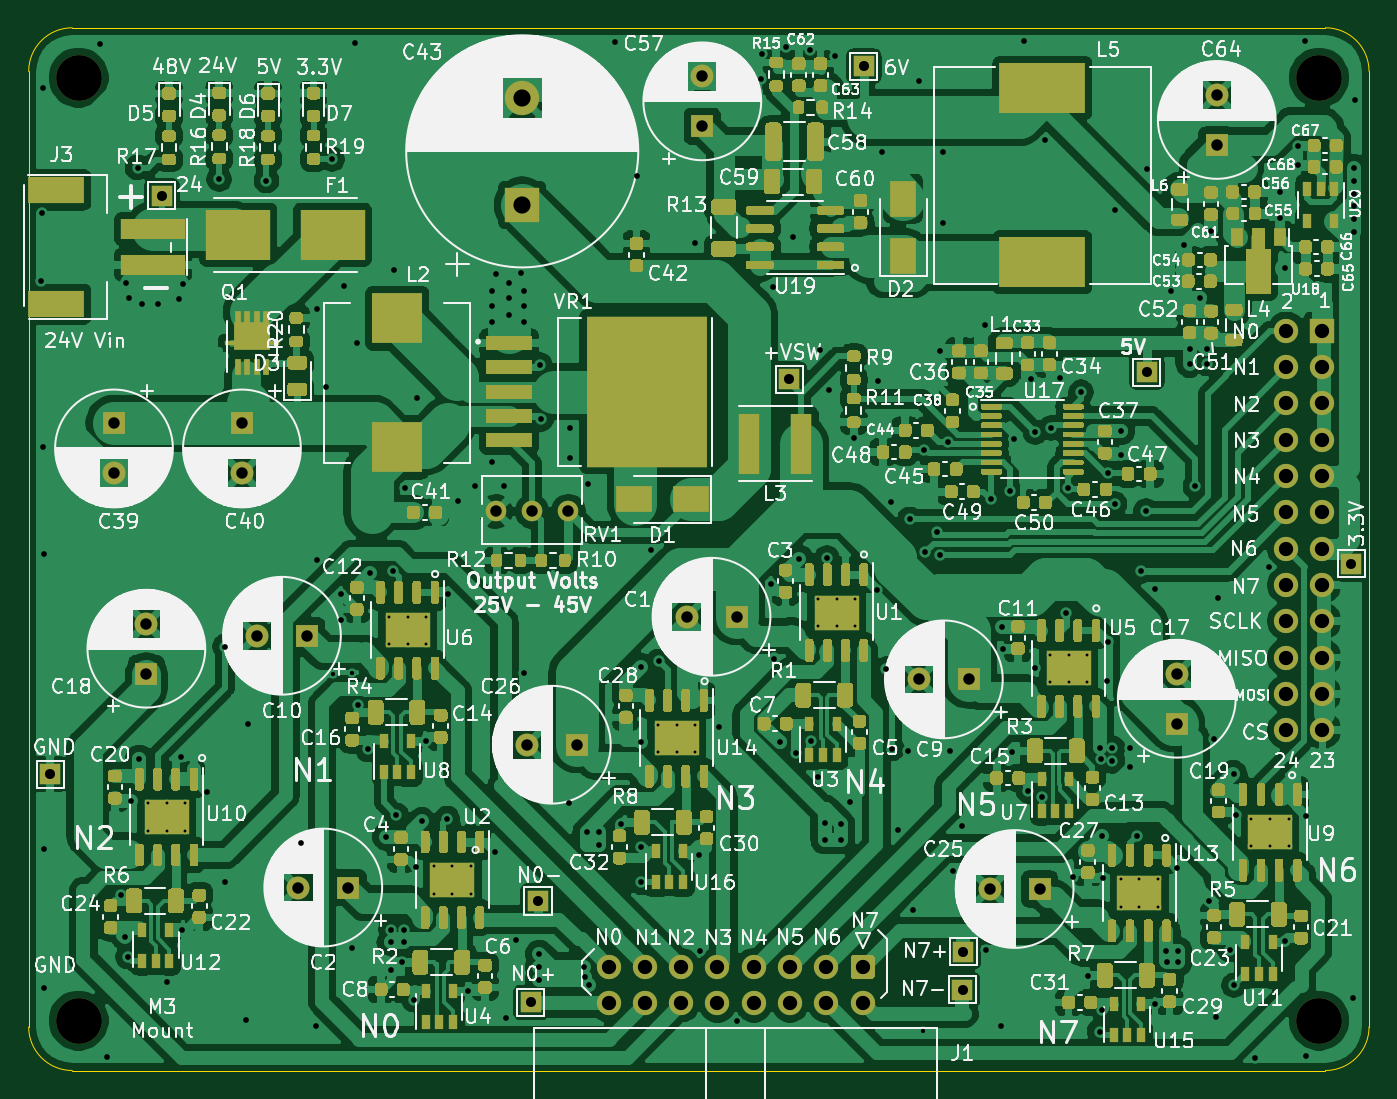
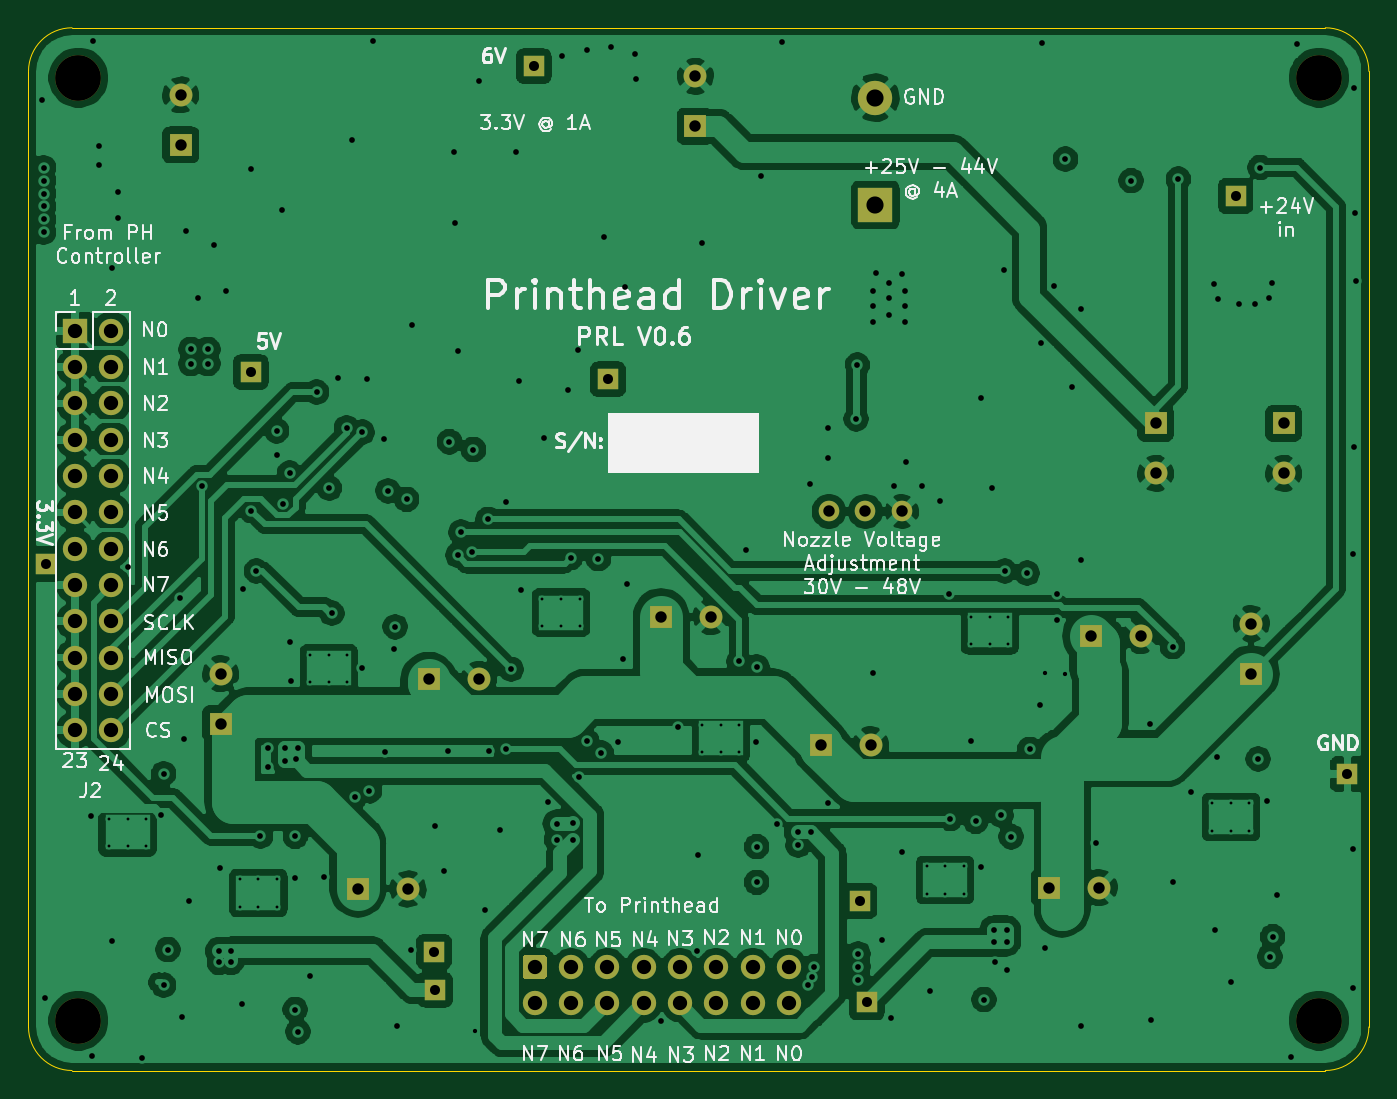
Circuit board: 8 layer files. Board 93.8 x 73.0 mm.
- bottom_copper: Printhead-Driver-B_Cu.gbl (232987 bytes)
- bottom_mask: Printhead-Driver-B_Mask.gbs (3366 bytes)
- bottom_silk: Printhead-Driver-B_SilkS.gbo (48441 bytes)
- outline: Printhead-Driver-Edge_Cuts.gm1 (1054 bytes)
- top_copper: Printhead-Driver-F_Cu.gtl (545031 bytes)
- top_mask: Printhead-Driver-F_Mask.gts (93406 bytes)
- top_silk: Printhead-Driver-F_SilkS.gto (276557 bytes)
- drill: Printhead-Driver.drl (6262 bytes)

=== bottom_copper: Printhead-Driver-B_Cu.gbl (232987 bytes, source omitted) ===
=== bottom_mask: Printhead-Driver-B_Mask.gbs ===
G04 #@! TF.GenerationSoftware,KiCad,Pcbnew,(5.1.12)-1*
G04 #@! TF.CreationDate,2022-05-11T12:07:51+08:00*
G04 #@! TF.ProjectId,Printhead-Driver,5072696e-7468-4656-9164-2d4472697665,V0.6a*
G04 #@! TF.SameCoordinates,Original*
G04 #@! TF.FileFunction,Soldermask,Bot*
G04 #@! TF.FilePolarity,Negative*
%FSLAX46Y46*%
G04 Gerber Fmt 4.6, Leading zero omitted, Abs format (unit mm)*
G04 Created by KiCad (PCBNEW (5.1.12)-1) date 2022-05-11 12:07:51*
%MOMM*%
%LPD*%
G01*
G04 APERTURE LIST*
%ADD10R,1.500000X1.500000*%
%ADD11O,1.700000X1.700000*%
%ADD12R,1.700000X1.700000*%
%ADD13C,1.700000*%
%ADD14C,1.600000*%
%ADD15R,1.600000X1.600000*%
%ADD16C,3.200000*%
%ADD17C,1.440000*%
%ADD18C,2.400000*%
%ADD19R,2.400000X2.400000*%
G04 APERTURE END LIST*
D10*
X102463600Y-114325400D03*
X154200000Y-86700000D03*
X110286800Y-73863200D03*
D11*
X188950600Y-111252000D03*
X191490600Y-111252000D03*
X188950600Y-108712000D03*
X191490600Y-108712000D03*
X188950600Y-106172000D03*
X191490600Y-106172000D03*
X188950600Y-103632000D03*
X191490600Y-103632000D03*
X188950600Y-101092000D03*
X191490600Y-101092000D03*
X188950600Y-98552000D03*
X191490600Y-98552000D03*
X188950600Y-96012000D03*
X191490600Y-96012000D03*
X188950600Y-93472000D03*
X191490600Y-93472000D03*
X188950600Y-90932000D03*
X191490600Y-90932000D03*
X188950600Y-88392000D03*
X191490600Y-88392000D03*
X188950600Y-85852000D03*
X191490600Y-85852000D03*
X188950600Y-83312000D03*
D12*
X191490600Y-83312000D03*
D10*
X193500000Y-99600000D03*
X179200000Y-86200000D03*
D13*
X141541500Y-130365500D03*
X144081500Y-130365500D03*
X146621500Y-130365500D03*
X149161500Y-130365500D03*
X151701500Y-130365500D03*
X154241500Y-130365500D03*
X156781500Y-130365500D03*
X159321500Y-130365500D03*
X141541500Y-127825500D03*
X144081500Y-127825500D03*
X146621500Y-127825500D03*
X149161500Y-127825500D03*
X151701500Y-127825500D03*
X154241500Y-127825500D03*
X156781500Y-127825500D03*
G36*
G01*
X158721500Y-126975500D02*
X159921500Y-126975500D01*
G75*
G02*
X160171500Y-127225500I0J-250000D01*
G01*
X160171500Y-128425500D01*
G75*
G02*
X159921500Y-128675500I-250000J0D01*
G01*
X158721500Y-128675500D01*
G75*
G02*
X158471500Y-128425500I0J250000D01*
G01*
X158471500Y-127225500D01*
G75*
G02*
X158721500Y-126975500I250000J0D01*
G01*
G37*
D10*
X166370000Y-126752000D03*
X166306500Y-129413000D03*
D14*
X146995000Y-103314500D03*
D15*
X150495000Y-103314500D03*
D16*
X104457500Y-131572000D03*
X191262000Y-131572000D03*
X191262000Y-65595500D03*
X104457500Y-65595500D03*
D14*
X184100000Y-66800000D03*
D15*
X184100000Y-70300000D03*
D14*
X148100000Y-65500000D03*
D15*
X148100000Y-69000000D03*
D14*
X115887500Y-93289000D03*
D15*
X115887500Y-89789000D03*
D14*
X106934000Y-93289000D03*
D15*
X106934000Y-89789000D03*
D14*
X135819000Y-112268000D03*
D15*
X139319000Y-112268000D03*
D14*
X168204000Y-122364499D03*
D15*
X171704000Y-122364499D03*
D14*
X109200000Y-103800000D03*
D15*
X109200000Y-107300000D03*
D14*
X181300000Y-107300000D03*
D15*
X181300000Y-110800000D03*
D14*
X116936000Y-104644000D03*
D15*
X120436000Y-104644000D03*
D14*
X163251000Y-107696000D03*
D15*
X166751000Y-107696000D03*
D14*
X119828000Y-122261500D03*
D15*
X123328000Y-122261500D03*
D10*
X159400000Y-64800000D03*
X136600000Y-123200000D03*
X136100000Y-130300000D03*
D17*
X138733000Y-95944000D03*
X136193000Y-95944000D03*
X133653000Y-95944000D03*
D18*
X135500000Y-67000000D03*
D19*
X135500000Y-74500000D03*
M02*

=== bottom_silk: Printhead-Driver-B_SilkS.gbo (48441 bytes, source omitted) ===
=== outline: Printhead-Driver-Edge_Cuts.gm1 ===
G04 #@! TF.GenerationSoftware,KiCad,Pcbnew,(5.1.12)-1*
G04 #@! TF.CreationDate,2022-05-11T12:07:51+08:00*
G04 #@! TF.ProjectId,Printhead-Driver,5072696e-7468-4656-9164-2d4472697665,V0.6a*
G04 #@! TF.SameCoordinates,Original*
G04 #@! TF.FileFunction,Profile,NP*
%FSLAX46Y46*%
G04 Gerber Fmt 4.6, Leading zero omitted, Abs format (unit mm)*
G04 Created by KiCad (PCBNEW (5.1.12)-1) date 2022-05-11 12:07:51*
%MOMM*%
%LPD*%
G01*
G04 APERTURE LIST*
G04 #@! TA.AperFunction,Profile*
%ADD10C,0.050000*%
G04 #@! TD*
G04 APERTURE END LIST*
D10*
X191706500Y-62103000D02*
G75*
G02*
X194754499Y-65151001I-1J-3048000D01*
G01*
X194754500Y-132016500D02*
G75*
G02*
X191706499Y-135064499I-3048000J1D01*
G01*
X104013000Y-135064500D02*
G75*
G02*
X100965001Y-132016499I1J3048000D01*
G01*
X100964999Y-65150999D02*
G75*
G02*
X104013000Y-62103000I3048000J-1D01*
G01*
X104013000Y-135064500D02*
X191706499Y-135064499D01*
X100965000Y-65151000D02*
X100965001Y-132016499D01*
X191706500Y-62103000D02*
X104013000Y-62103000D01*
X194754500Y-132016500D02*
X194754499Y-65151001D01*
M02*

=== top_copper: Printhead-Driver-F_Cu.gtl (545031 bytes, source omitted) ===
=== top_mask: Printhead-Driver-F_Mask.gts (93406 bytes, source omitted) ===
=== top_silk: Printhead-Driver-F_SilkS.gto (276557 bytes, source omitted) ===
=== drill: Printhead-Driver.drl ===
M48
; DRILL file {KiCad (5.1.12)-1} date 05/11/22 12:07:53
; FORMAT={3:3/ absolute / metric / suppress leading zeros}
; #@! TF.CreationDate,2022-05-11T12:07:53+08:00
; #@! TF.GenerationSoftware,Kicad,Pcbnew,(5.1.12)-1
FMAT,2
METRIC,TZ
T1C0.200
T2C0.300
T3C0.400
T4C0.700
T5C0.800
T6C1.000
T7C1.200
T8C3.200
%
G90
G05
T1
X109318Y-116376
X109318Y-118286
X110618Y-116376
X110618Y-118286
X111918Y-116376
X111918Y-118286
X126185Y-103308
X126185Y-105218
X127485Y-103308
X127485Y-105218
X128784Y-103308
X128784Y-105218
X129318Y-120770
X129318Y-122680
X130618Y-120770
X130618Y-122680
X131918Y-120770
X131918Y-122680
X145004Y-110868
X145004Y-112778
X146304Y-110868
X146304Y-112778
X147604Y-110868
X147604Y-112778
X156193Y-102071
X156193Y-103981
X157493Y-102071
X157493Y-103981
X158793Y-102071
X158793Y-103981
X172436Y-105979
X172436Y-107889
X173736Y-105979
X173736Y-107889
X175036Y-105979
X175036Y-107889
X177376Y-121692
X177376Y-123602
X178676Y-121692
X178676Y-123602
X179976Y-121692
X179976Y-123602
X186525Y-117448
X186525Y-119358
X187825Y-117448
X187825Y-119358
X189125Y-117448
X189125Y-119358
T2
X122250Y-107315
X123596Y-107226
X163525Y-132309
T3
X101841Y-79807
X101905Y-75082
X101981Y-66294
X101981Y-91440
X102044Y-98933
X102044Y-119571
X102044Y-129286
X105982Y-63246
X106426Y-134112
X107400Y-122800
X107700Y-125700
X107759Y-79934
X107900Y-127100
X107950Y-81039
X108100Y-116200
X108585Y-71882
X108713Y-113267
X108902Y-81407
X110020Y-81432
X110630Y-128905
X111506Y-81102
X111608Y-113119
X111700Y-125200
X111785Y-80023
X113411Y-115552
X114300Y-72700
X114700Y-105400
X114700Y-121900
X116200Y-131500
X116281Y-110820
X117600Y-72800
X120028Y-119164
X121094Y-131928
X121107Y-81801
X121134Y-99373
X121742Y-87224
X122200Y-71300
X122786Y-101700
X122786Y-103565
X122999Y-80175
X123609Y-126467
X123825Y-63182
X123939Y-84188
X124000Y-109500
X124700Y-112600
X124881Y-100262
X125995Y-118706
X126300Y-125200
X126300Y-126100
X126300Y-128000
X126428Y-100113
X126517Y-79019
X126700Y-117200
X127100Y-127500
X127200Y-125200
X127200Y-126100
X127318Y-94298
X127900Y-130100
X128100Y-120800
X128118Y-87998
X128472Y-117626
X128800Y-112000
X130249Y-117436
X130340Y-101700
X131000Y-95200
X131700Y-129500
X132200Y-94200
X133350Y-92456
X133414Y-80518
X133414Y-81597
X133414Y-82677
X133600Y-119800
X133668Y-79312
X134200Y-94200
X134391Y-131356
X134557Y-79947
X134557Y-81026
X134557Y-82169
X135064Y-125959
X135446Y-79248
X135636Y-80518
X135636Y-81597
X135636Y-82677
X135636Y-107251
X136700Y-126900
X136700Y-127800
X136700Y-128700
X136756Y-85707
X136840Y-89468
X138786Y-116357
X138811Y-90107
X138811Y-92202
X139800Y-127800
X139900Y-128500
X140000Y-118400
X140081Y-94043
X140200Y-129100
X140900Y-118400
X140900Y-119300
X142011Y-63132
X142400Y-117800
X143497Y-72504
X143796Y-106818
X143800Y-119400
X143800Y-121900
X143827Y-112078
X144526Y-98628
X145057Y-106434
X147599Y-77178
X147900Y-120000
X147955Y-126682
X149289Y-111062
X150495Y-131572
X152235Y-65659
X152298Y-63970
X152908Y-101029
X153022Y-80264
X153137Y-106236
X153512Y-112112
X153975Y-63437
X154470Y-76759
X154669Y-112865
X154876Y-99251
X155664Y-63665
X155707Y-111989
X156200Y-114500
X156324Y-84646
X156655Y-117729
X156655Y-118936
X156823Y-99190
X156972Y-87440
X157404Y-64072
X157798Y-117793
X157798Y-118936
X158400Y-116300
X158700Y-90800
X160294Y-101462
X160401Y-86830
X160642Y-70803
X160985Y-106985
X161315Y-95288
X161375Y-112545
X161773Y-118224
X162500Y-112700
X162604Y-96500
X162814Y-123825
X163262Y-65837
X163618Y-91618
X163709Y-98800
X164500Y-97400
X164700Y-84700
X164718Y-99000
X164922Y-75781
X164960Y-70815
X165300Y-91066
X165400Y-112700
X165671Y-121094
X166281Y-117958
X167900Y-82900
X167958Y-126632
X168300Y-95100
X168999Y-131953
X169101Y-104013
X169164Y-105601
X169600Y-94500
X169800Y-112800
X169877Y-90868
X170624Y-63017
X170900Y-115500
X171100Y-86700
X171386Y-106934
X171400Y-90400
X171900Y-115900
X172110Y-69964
X172500Y-90100
X173100Y-86600
X173524Y-103067
X173706Y-94313
X174054Y-121539
X174600Y-87600
X175076Y-128420
X175900Y-112500
X175900Y-132350
X176025Y-113300
X176086Y-118682
X176100Y-130800
X176124Y-121628
X176400Y-107800
X176467Y-105093
X176491Y-93258
X176800Y-112500
X176800Y-113400
X176952Y-95421
X176987Y-74841
X177400Y-90300
X177400Y-92000
X178000Y-112500
X178000Y-113800
X178522Y-118669
X178813Y-100113
X179157Y-95900
X179210Y-71958
X179769Y-101346
X179800Y-130400
X180581Y-126681
X180600Y-127500
X180900Y-80500
X181347Y-120891
X181400Y-126700
X181400Y-127500
X181800Y-77300
X182200Y-84600
X182200Y-85600
X182600Y-94200
X182900Y-81000
X183400Y-84600
X183400Y-85600
X183550Y-123200
X183700Y-76300
X183896Y-111849
X184048Y-131305
X184150Y-101981
X185000Y-126600
X185300Y-114300
X185300Y-129100
X185450Y-117200
X186792Y-134163
X187770Y-99822
X188500Y-73600
X188500Y-75400
X188900Y-78900
X188900Y-126000
X189800Y-70400
X189800Y-71700
X190246Y-63055
X190309Y-134049
X190365Y-117232
X193611Y-129985
X193700Y-71900
X193700Y-72800
X193700Y-73700
X193700Y-74600
X193700Y-75500
X193700Y-76400
X193802Y-67183
T4
X102464Y-114325
X110287Y-73863
X136100Y-130300
X136600Y-123200
X154200Y-86700
X159400Y-64800
X166307Y-129413
X166370Y-126752
X179200Y-86200
X193500Y-99600
T5
X106934Y-89789
X106934Y-93289
X109200Y-103800
X109200Y-107300
X115888Y-89789
X115888Y-93289
X116936Y-104644
X119828Y-122262
X120436Y-104644
X123328Y-122262
X133653Y-95944
X135819Y-112268
X136193Y-95944
X138733Y-95944
X139319Y-112268
X146995Y-103315
X148100Y-65500
X148100Y-69000
X150495Y-103315
X163251Y-107696
X166751Y-107696
X168204Y-122364
X171704Y-122364
X181300Y-107300
X181300Y-110800
X184100Y-66800
X184100Y-70300
T6
X141542Y-127826
X141542Y-130366
X144082Y-127826
X144082Y-130366
X146622Y-127826
X146622Y-130366
X149161Y-127826
X149161Y-130366
X151701Y-127826
X151701Y-130366
X154242Y-127826
X154242Y-130366
X156782Y-127826
X156782Y-130366
X159322Y-127826
X159322Y-130366
X188951Y-83312
X188951Y-85852
X188951Y-88392
X188951Y-90932
X188951Y-93472
X188951Y-96012
X188951Y-98552
X188951Y-101092
X188951Y-103632
X188951Y-106172
X188951Y-108712
X188951Y-111252
X191491Y-83312
X191491Y-85852
X191491Y-88392
X191491Y-90932
X191491Y-93472
X191491Y-96012
X191491Y-98552
X191491Y-101092
X191491Y-103632
X191491Y-106172
X191491Y-108712
X191491Y-111252
T7
X135500Y-67000
X135500Y-74500
T8
X104458Y-65596
X104458Y-131572
X191262Y-65596
X191262Y-131572
T0
M30
